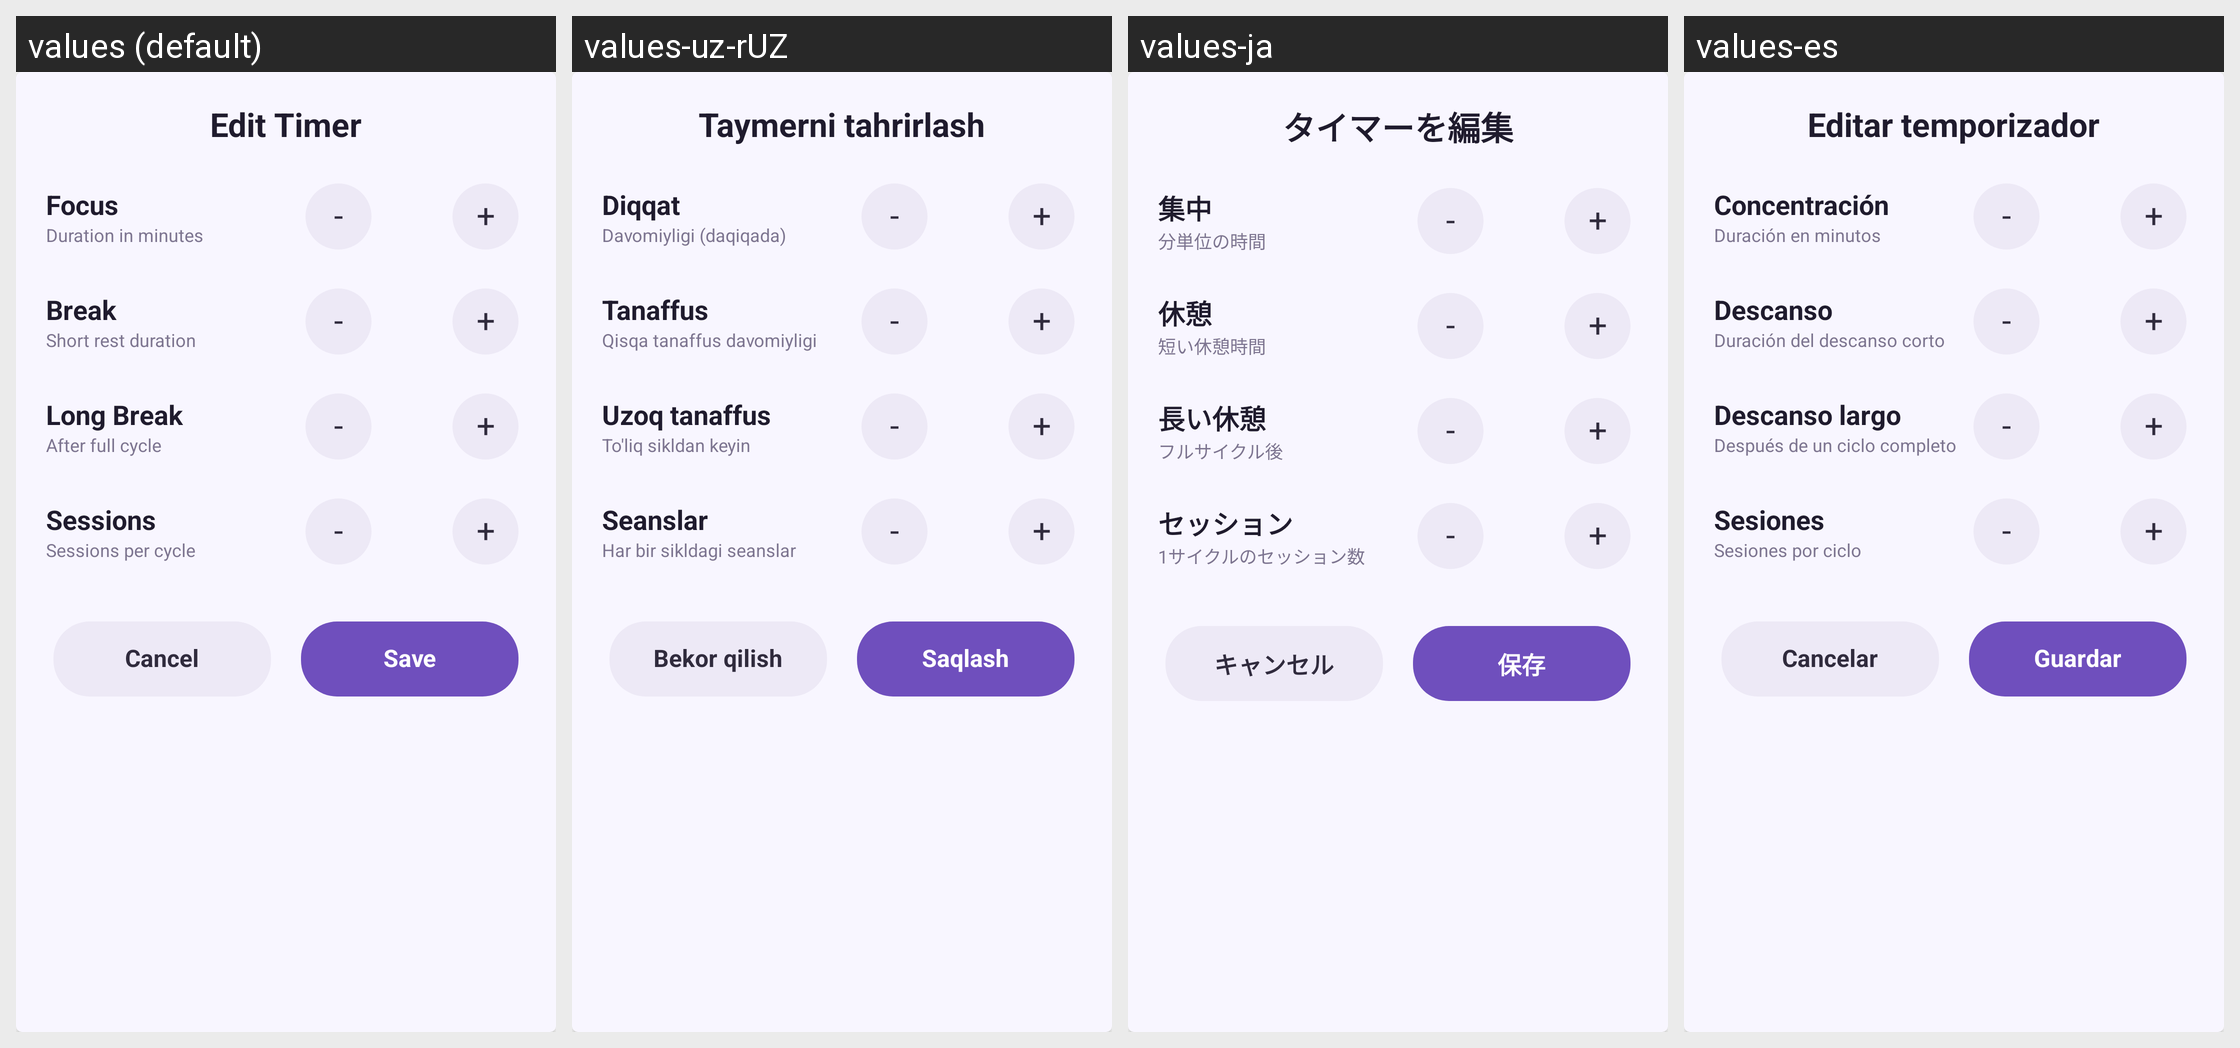

The Android screen above is rendered under several locales of the same app. Produce the string resources it draws, with the default and per-locale values.
Android screen res/layout/dialog_edit_timer.xml rendered under 4 locales, left to right: values (default), values-uz-rUZ, values-ja, values-es. Device: Nexus 5 (rendered at 1080×1920; each locale shown at half size, 540×960, under a caption strip naming it); theme Theme.Pomodoro.
Other locales in the repository, not shown: values-de, values-fr, values-hi, values-in, values-ko, values-pt, values-ru, values-zh.
Strings drawn on this screen, with the default value and each locale's value (text and hints the layout hard-codes, and strings that could not be matched under every locale, appear in the picture but are not listed):

edit_timer
  values: Edit Timer
  values-uz-rUZ: Taymerni tahrirlash
  values-ja: タイマーを編集
  values-es: Editar temporizador

focus
  values: Focus
  values-uz-rUZ: Diqqat
  values-ja: 集中
  values-es: Concentración

duration_in_minutes
  values: Duration in minutes
  values-uz-rUZ: Davomiyligi (daqiqada)
  values-ja: 分単位の時間
  values-es: Duración en minutos

break_label
  values: Break
  values-uz-rUZ: Tanaffus
  values-ja: 休憩
  values-es: Descanso

short_rest_duration
  values: Short rest duration
  values-uz-rUZ: Qisqa tanaffus davomiyligi
  values-ja: 短い休憩時間
  values-es: Duración del descanso corto

long_break_label
  values: Long Break
  values-uz-rUZ: Uzoq tanaffus
  values-ja: 長い休憩
  values-es: Descanso largo

after_full_cycle
  values: After full cycle
  values-uz-rUZ: To'liq sikldan keyin
  values-ja: フルサイクル後
  values-es: Después de un ciclo completo

sessions
  values: Sessions
  values-uz-rUZ: Seanslar
  values-ja: セッション
  values-es: Sesiones

sessions_per_cycle
  values: Sessions per cycle
  values-uz-rUZ: Har bir sikldagi seanslar
  values-ja: 1サイクルのセッション数
  values-es: Sesiones por ciclo

cancel
  values: Cancel
  values-uz-rUZ: Bekor qilish
  values-ja: キャンセル
  values-es: Cancelar

save
  values: Save
  values-uz-rUZ: Saqlash
  values-ja: 保存
  values-es: Guardar
